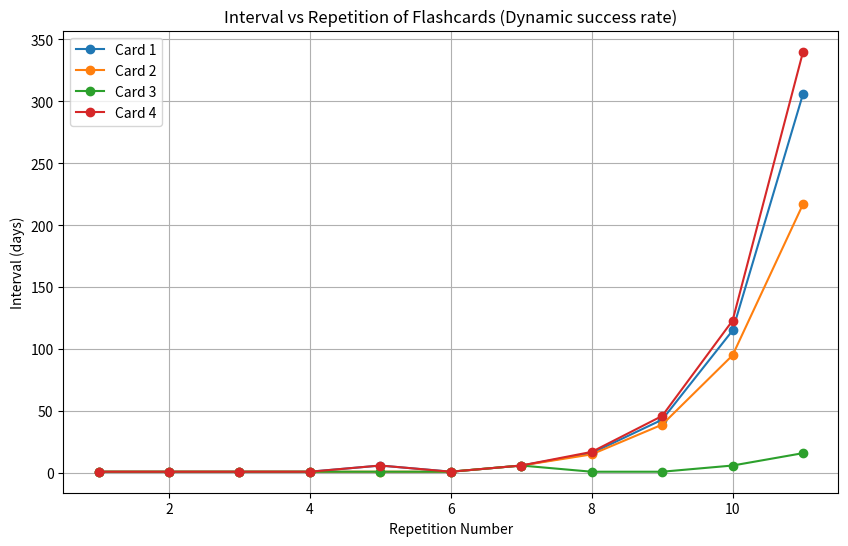

Source code (Python):
import matplotlib.pyplot as plt

flashcards = [
    {"term": "Card 1", "intervals": [1, 1, 1, 1, 6, 1, 6, 16, 43, 115, 306], "ease_factors": [2.5, 2.36, 2.36, 2.36, 2.22, 2.22, 2.22, 2.08, 2.08, 2.08, 1.94]},
    {"term": "Card 2", "intervals": [1, 1, 1, 1, 1, 1, 6, 15, 39, 95, 217], "ease_factors": [2.5, 2.5, 2.6, 2.46, 2.32, 2.18, 2.18, 2.28, 2.14, 2, 2]},
    {"term": "Card 3", "intervals": [1, 1, 1, 1, 1, 1, 6, 1, 1, 6, 16], "ease_factors": [2.5, 2.5, 2.6, 2.46, 2.46, 2.32, 2.32, 2.18, 2.18, 2.18, 2.18]},
    {"term": "Card 4", "intervals": [1, 1, 1, 1, 6, 1, 6, 17, 46, 123, 340], "ease_factors": [2.5, 2.36, 2.22, 2.22, 2.22, 2.22, 2.32, 2.32, 2.42, 2.52, 2.62]},
]

plt.figure(figsize=(10, 6))

for card in flashcards:
    plt.plot(range(1, len(card["intervals"]) + 1), card["intervals"], marker='o', label=card['term'])

plt.title('Interval vs Repetition of Flashcards (Dynamic success rate)')
plt.xlabel('Repetition Number')
plt.ylabel('Interval (days)')
plt.grid(True)
plt.legend()

plt.savefig('flashcard_intervals.png')
